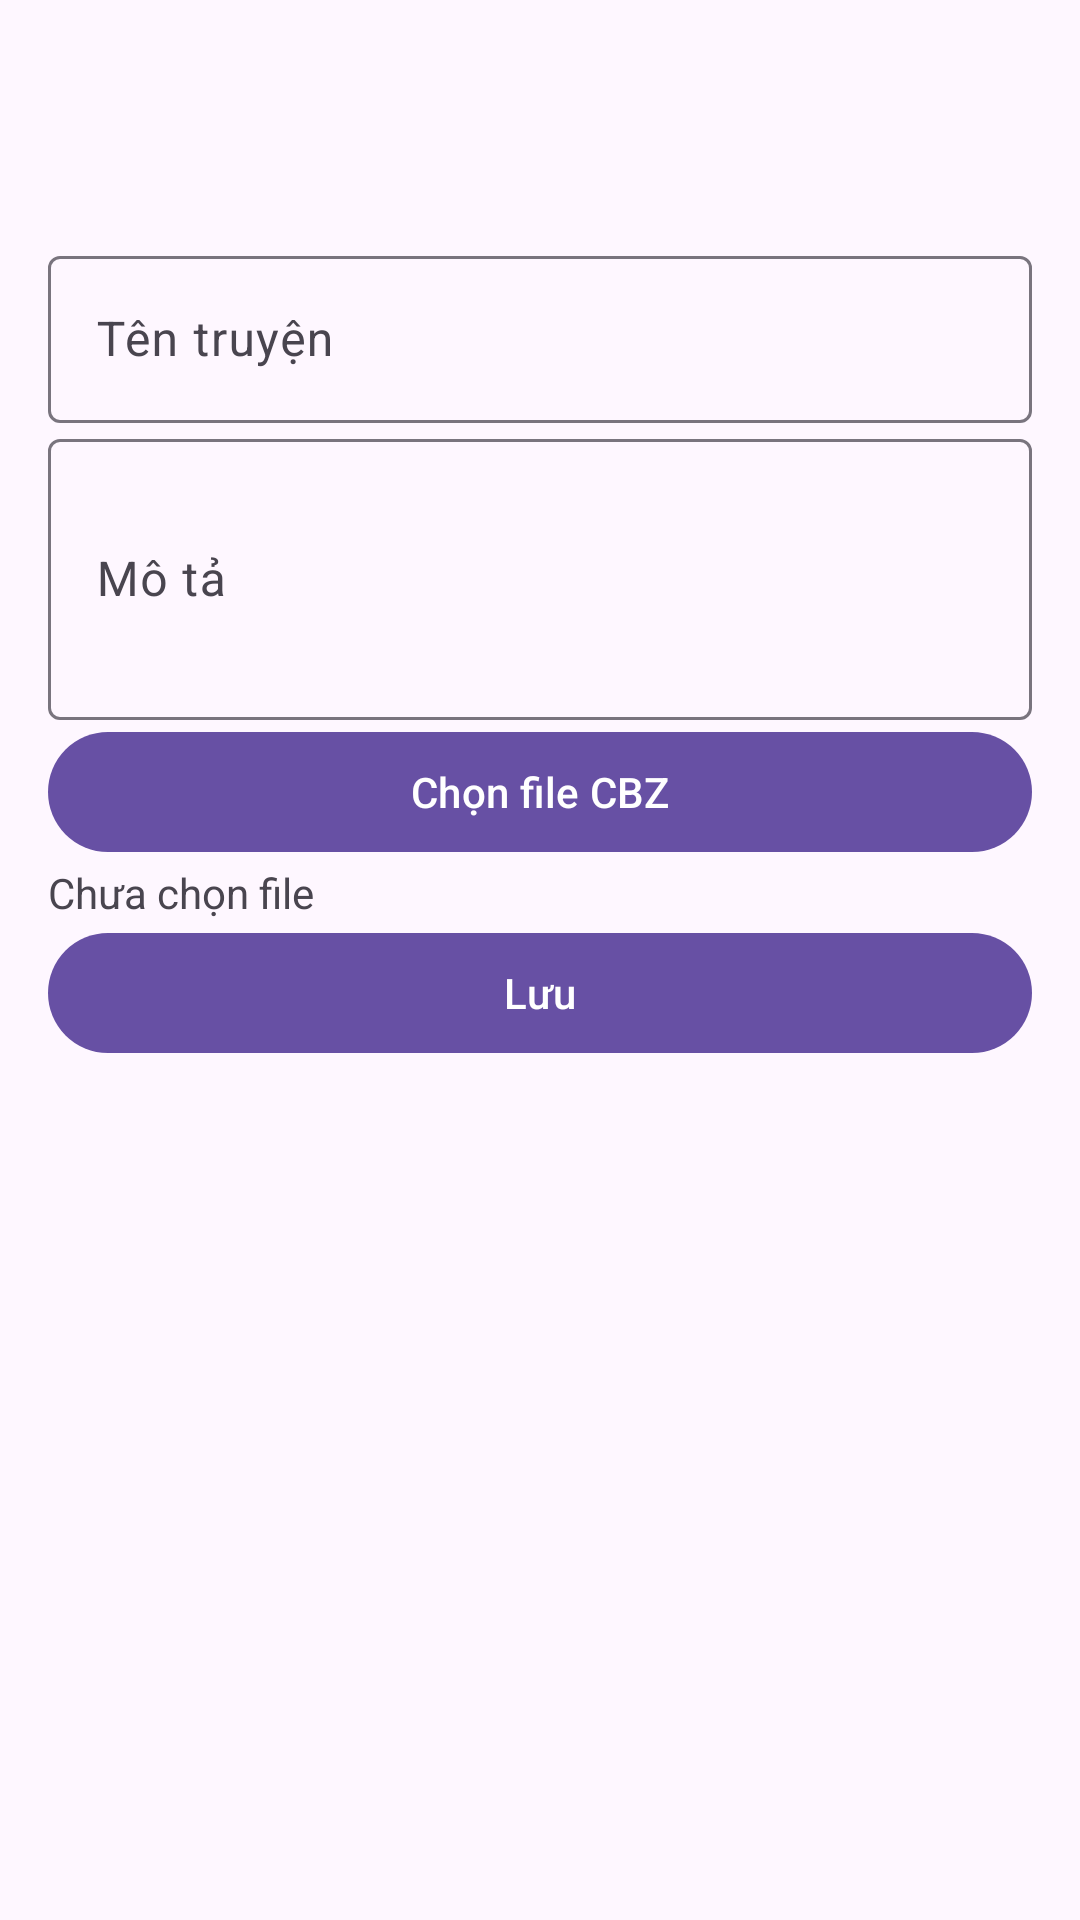

Android layout source for this screen:
<!-- AndroidManifest.xml: application theme Theme.QuanLiTruyen -->
<!-- res/layout/activity_add_truyen.xml -->
<androidx.constraintlayout.widget.ConstraintLayout xmlns:android="http://schemas.android.com/apk/res/android"
    xmlns:app="http://schemas.android.com/apk/res-auto"
    android:layout_width="match_parent"
    android:layout_height="match_parent"
    android:padding="16dp">

    <com.google.android.material.appbar.MaterialToolbar
        android:id="@+id/topAppBar"
        android:layout_width="0dp"
        android:layout_height="wrap_content"
        android:title="Thêm truyện"
        app:layout_constraintTop_toTopOf="parent"
        app:layout_constraintStart_toStartOf="parent"
        app:layout_constraintEnd_toEndOf="parent" />

    <com.google.android.material.textfield.TextInputLayout
        android:id="@+id/layoutTenTruyen"
        android:layout_width="0dp"
        android:layout_height="wrap_content"
        app:layout_constraintTop_toBottomOf="@id/topAppBar"
        app:layout_constraintStart_toStartOf="parent"
        app:layout_constraintEnd_toEndOf="parent">

        <com.google.android.material.textfield.TextInputEditText
            android:id="@+id/edtTenTruyen"
            android:hint="Tên truyện"
            android:layout_width="match_parent"
            android:layout_height="wrap_content" />
    </com.google.android.material.textfield.TextInputLayout>

    <com.google.android.material.textfield.TextInputLayout
        android:id="@+id/layoutMoTa"
        android:layout_width="0dp"
        android:layout_height="wrap_content"
        app:layout_constraintTop_toBottomOf="@id/layoutTenTruyen"
        app:layout_constraintStart_toStartOf="parent"
        app:layout_constraintEnd_toEndOf="parent">

        <com.google.android.material.textfield.TextInputEditText
            android:id="@+id/edtMoTa"
            android:hint="Mô tả"
            android:layout_width="match_parent"
            android:layout_height="wrap_content"
            android:lines="3" />
    </com.google.android.material.textfield.TextInputLayout>

    <com.google.android.material.button.MaterialButton
        android:id="@+id/btnChonCbz"
        android:layout_width="0dp"
        android:layout_height="wrap_content"
        android:text="Chọn file CBZ"
        app:layout_constraintTop_toBottomOf="@id/layoutMoTa"
        app:layout_constraintStart_toStartOf="parent"
        app:layout_constraintEnd_toEndOf="parent" />

    <TextView
        android:id="@+id/txtFileName"
        android:layout_width="0dp"
        android:layout_height="wrap_content"
        android:text="Chưa chọn file"
        app:layout_constraintTop_toBottomOf="@id/btnChonCbz"
        app:layout_constraintStart_toStartOf="parent"
        app:layout_constraintEnd_toEndOf="parent" />

    <com.google.android.material.button.MaterialButton
        android:id="@+id/btnLuu"
        android:layout_width="0dp"
        android:layout_height="wrap_content"
        android:text="Lưu"
        app:layout_constraintTop_toBottomOf="@id/txtFileName"
        app:layout_constraintStart_toStartOf="parent"
        app:layout_constraintEnd_toEndOf="parent" />

</androidx.constraintlayout.widget.ConstraintLayout>
<!-- resources referenced by this layout -->
<resources>
  <style name="Theme.QuanLiTruyen" parent="Base.Theme.QuanLiTruyen" />
  <style name="Base.Theme.QuanLiTruyen" parent="Theme.Material3.DayNight.NoActionBar">
          
          
      </style>
</resources>
